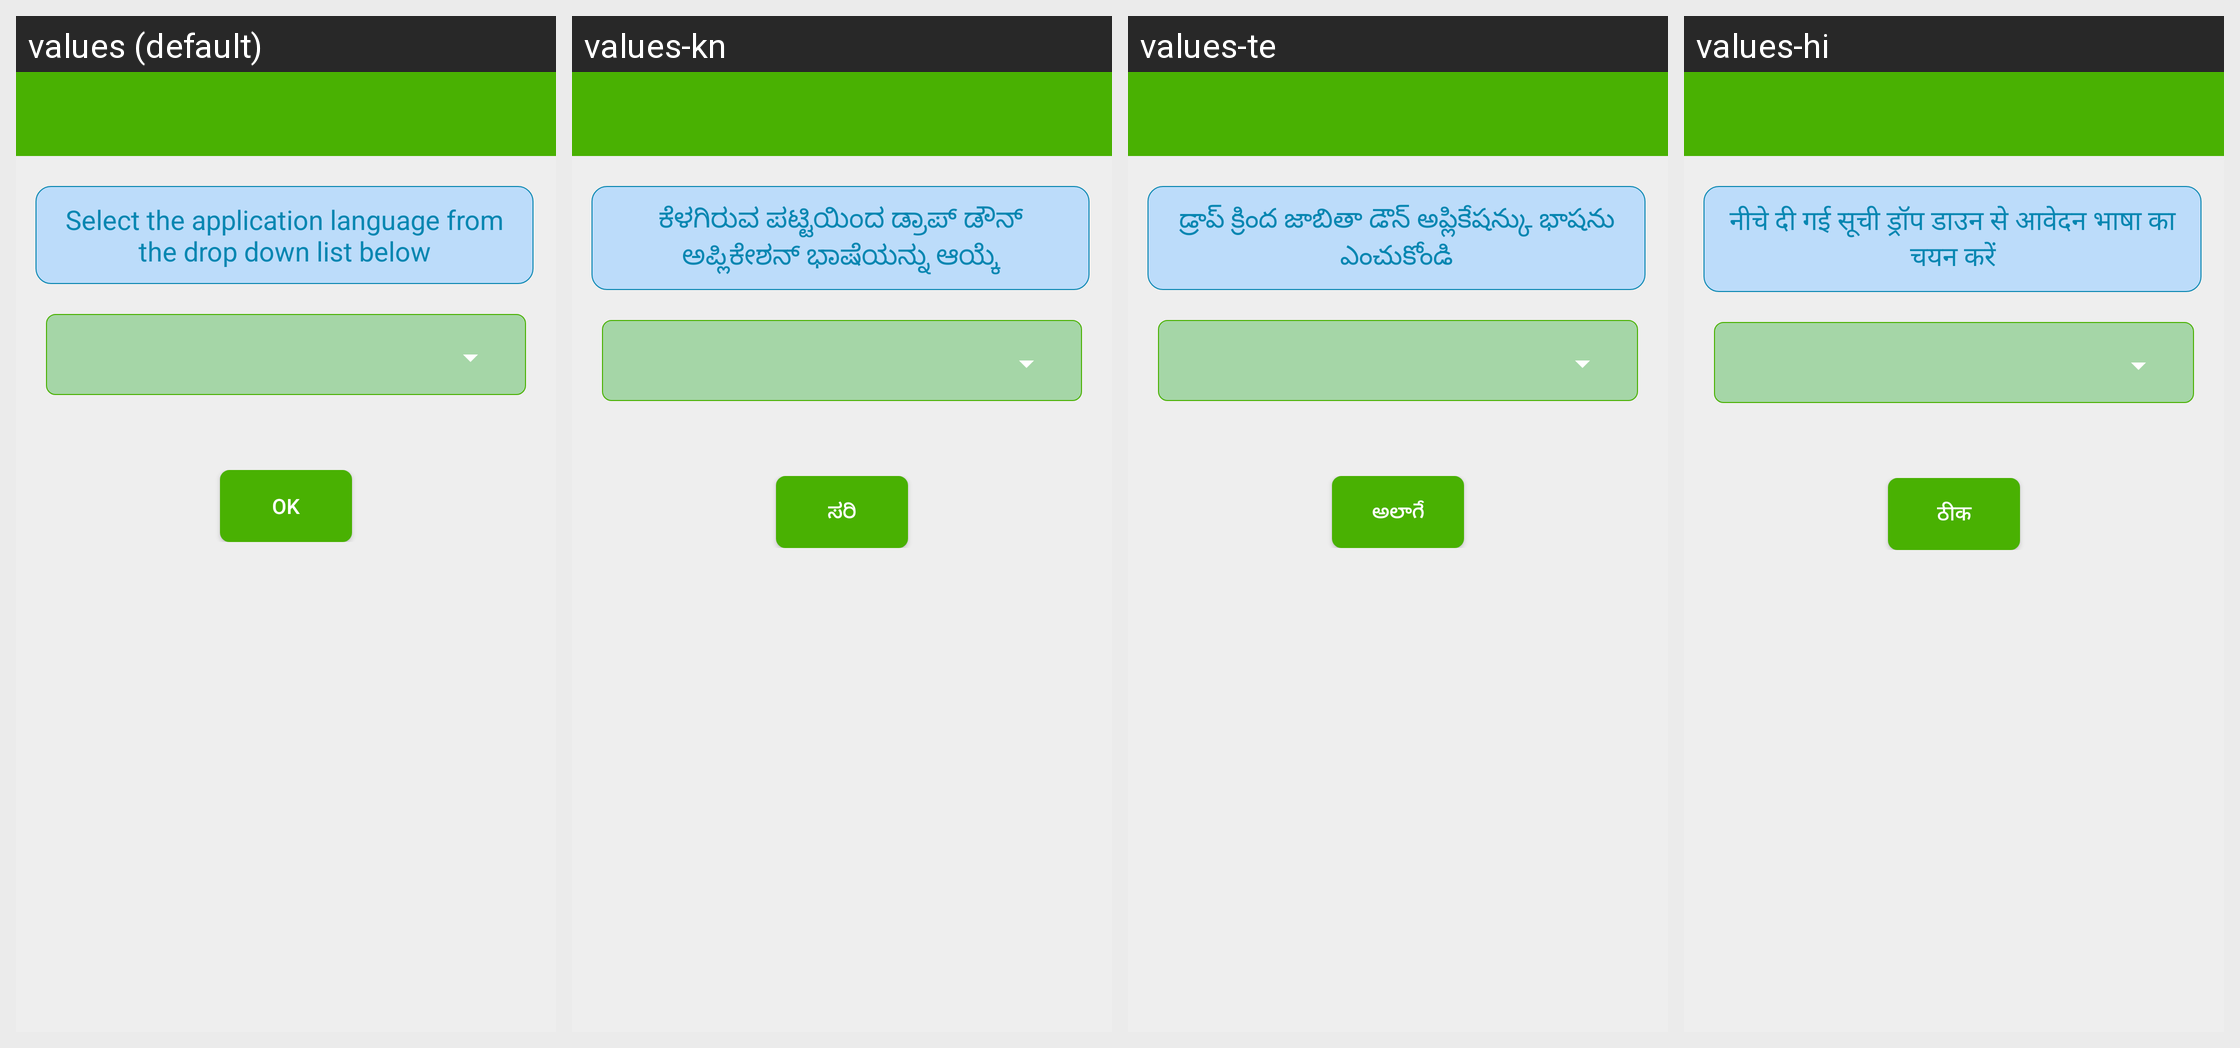

Translations of the strings shown on this Android screen, per locale in the grid:
Android screen res/layout/chooselanguage.xml rendered under 4 locales, left to right: values (default), values-kn, values-te, values-hi. Device: Nexus 5 (rendered at 1080×1920; each locale shown at half size, 540×960, under a caption strip naming it); theme AppTheme.
Other locales in the repository, not shown: values-bn, values-en, values-gu, values-ml, values-mr, values-ne, values-pa, values-sd, values-ta, values-ur.
Strings drawn on this screen, with the default value and each locale's value (text and hints the layout hard-codes, and strings that could not be matched under every locale, appear in the picture but are not listed):

chooselanguage_2
  values: Select the application language from the drop down list below
  values-kn: ಕೆಳಗಿರುವ ಪಟ್ಟಿಯಿಂದ ಡ್ರಾಪ್ ಡೌನ್ ಅಪ್ಲಿಕೇಶನ್ ಭಾಷೆಯನ್ನು ಆಯ್ಕೆ
  values-te: డ్రాప్ క్రింద జాబితా డౌన్ అప్లికేషన్కు భాషను ఎంచుకోండి
  values-hi: नीचे दी गई सूची ड्रॉप डाउन से आवेदन भाषा का चयन करें

chooselanguage_1
  values: OK
  values-kn: ಸರಿ
  values-te: అలాగే
  values-hi: ठीक
